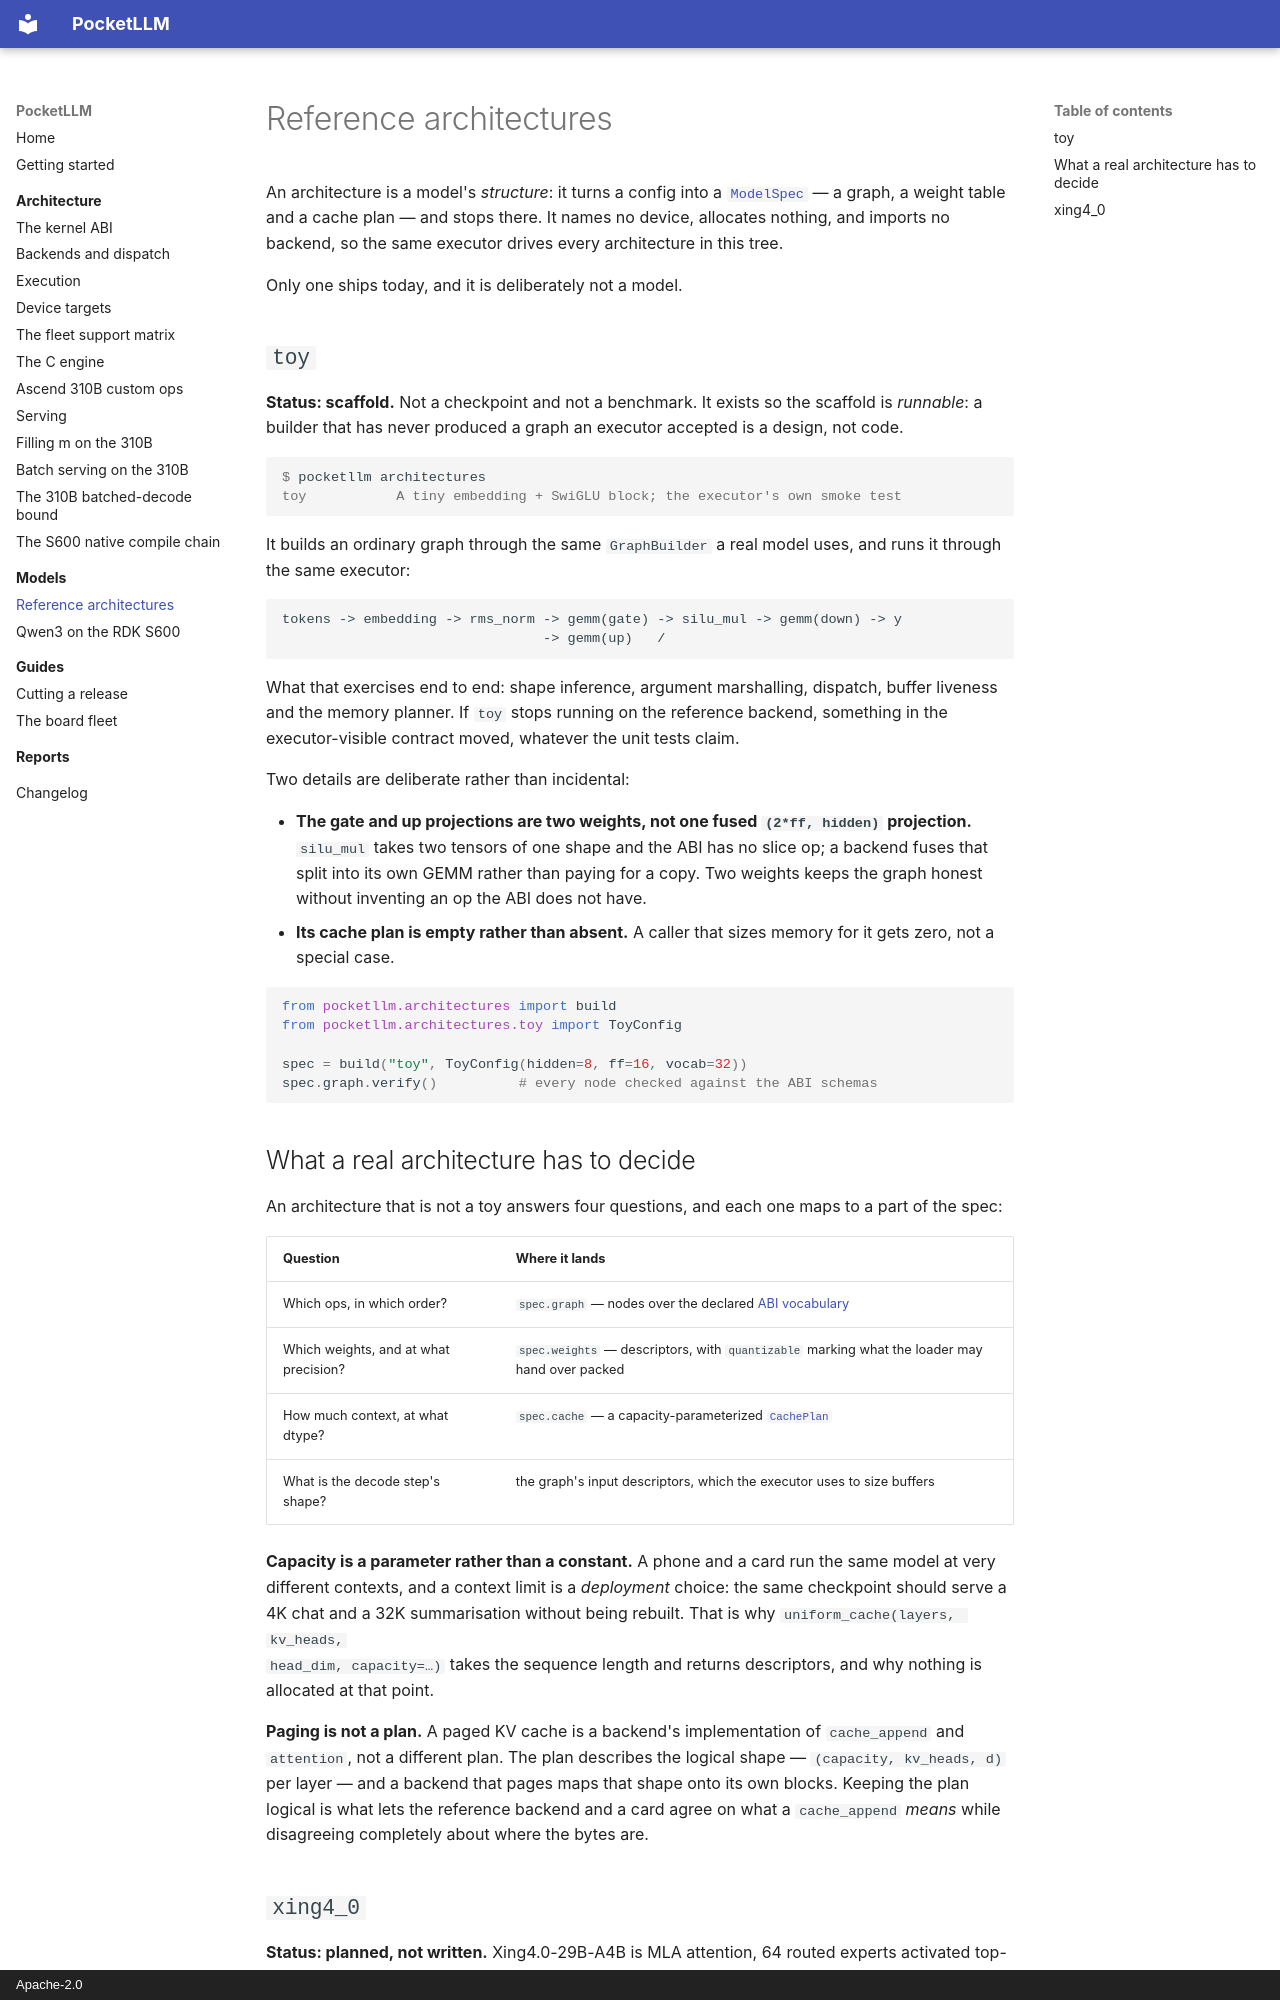

repository: lvyufeng/PocketLLM · page: models/architectures/index.html · generator: mkdocs · copyright: Apache-2.0

# Reference architectures

An architecture is a model's *structure*: it turns a config into a
[`ModelSpec`](../architecture/execution.md#the-model-ir) — a graph, a weight table and a cache plan —
and stops there. It names no device, allocates nothing, and imports no backend, so the same executor
drives every architecture in this tree.

Only one ships today, and it is deliberately not a model.

## `toy`

**Status: scaffold.** Not a checkpoint and not a benchmark. It exists so the scaffold is *runnable*:
a builder that has never produced a graph an executor accepted is a design, not code.

```console
$ pocketllm architectures
toy           A tiny embedding + SwiGLU block; the executor's own smoke test
```

It builds an ordinary graph through the same `GraphBuilder` a real model uses, and runs it through
the same executor:

```
tokens -> embedding -> rms_norm -> gemm(gate) -> silu_mul -> gemm(down) -> y
                                -> gemm(up)   /
```

What that exercises end to end: shape inference, argument marshalling, dispatch, buffer liveness and
the memory planner. If `toy` stops running on the reference backend, something in the
executor-visible contract moved, whatever the unit tests claim.

Two details are deliberate rather than incidental:

- **The gate and up projections are two weights, not one fused `(2*ff, hidden)` projection.**
  `silu_mul` takes two tensors of one shape and the ABI has no slice op; a backend fuses that split
  into its own GEMM rather than paying for a copy. Two weights keeps the graph honest without
  inventing an op the ABI does not have.
- **Its cache plan is empty rather than absent.** A caller that sizes memory for it gets zero, not a
  special case.

```python
from pocketllm.architectures import build
from pocketllm.architectures.toy import ToyConfig

spec = build("toy", ToyConfig(hidden=8, ff=16, vocab=32))
spec.graph.verify()          # every node checked against the ABI schemas
```

## What a real architecture has to decide

An architecture that is not a toy answers four questions, and each one maps to a part of the spec:

| Question | Where it lands |
|---|---|
| Which ops, in which order? | `spec.graph` — nodes over the declared [ABI vocabulary](../architecture/kernel_abi_v1.md#ops) |
| Which weights, and at what precision? | `spec.weights` — descriptors, with `quantizable` marking what the loader may hand over packed |
| How much context, at what dtype? | `spec.cache` — a capacity-parameterized [`CachePlan`](../architecture/execution.md#memory) |
| What is the decode step's shape? | the graph's input descriptors, which the executor uses to size buffers |

**Capacity is a parameter rather than a constant.** A phone and a card run the same model at very
different contexts, and a context limit is a *deployment* choice: the same checkpoint should serve a
4K chat and a 32K summarisation without being rebuilt. That is why `uniform_cache(layers, kv_heads,
head_dim, capacity=…)` takes the sequence length and returns descriptors, and why nothing is
allocated at that point.

**Paging is not a plan.** A paged KV cache is a backend's implementation of `cache_append` and
`attention`, not a different plan. The plan describes the logical shape — `(capacity, kv_heads, d)`
per layer — and a backend that pages maps that shape onto its own blocks. Keeping the plan logical is
what lets the reference backend and a card agree on what a `cache_append` *means* while disagreeing
completely about where the bytes are.
